Dataset: data (GitHub, Sammy199710/TFM_PROYECTO_UNIR_2024). Classes: healthy, infected.

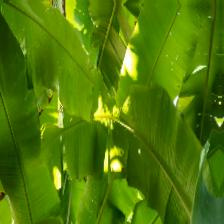
Label: healthy

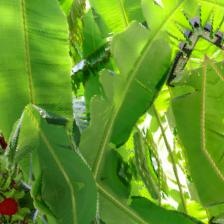
Label: healthy

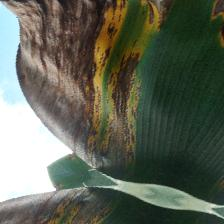
Label: infected

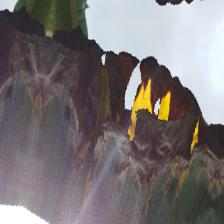
Label: infected

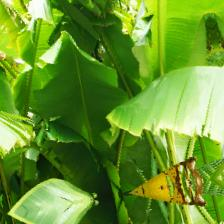
Label: healthy

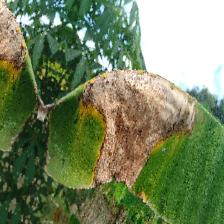
Label: infected
